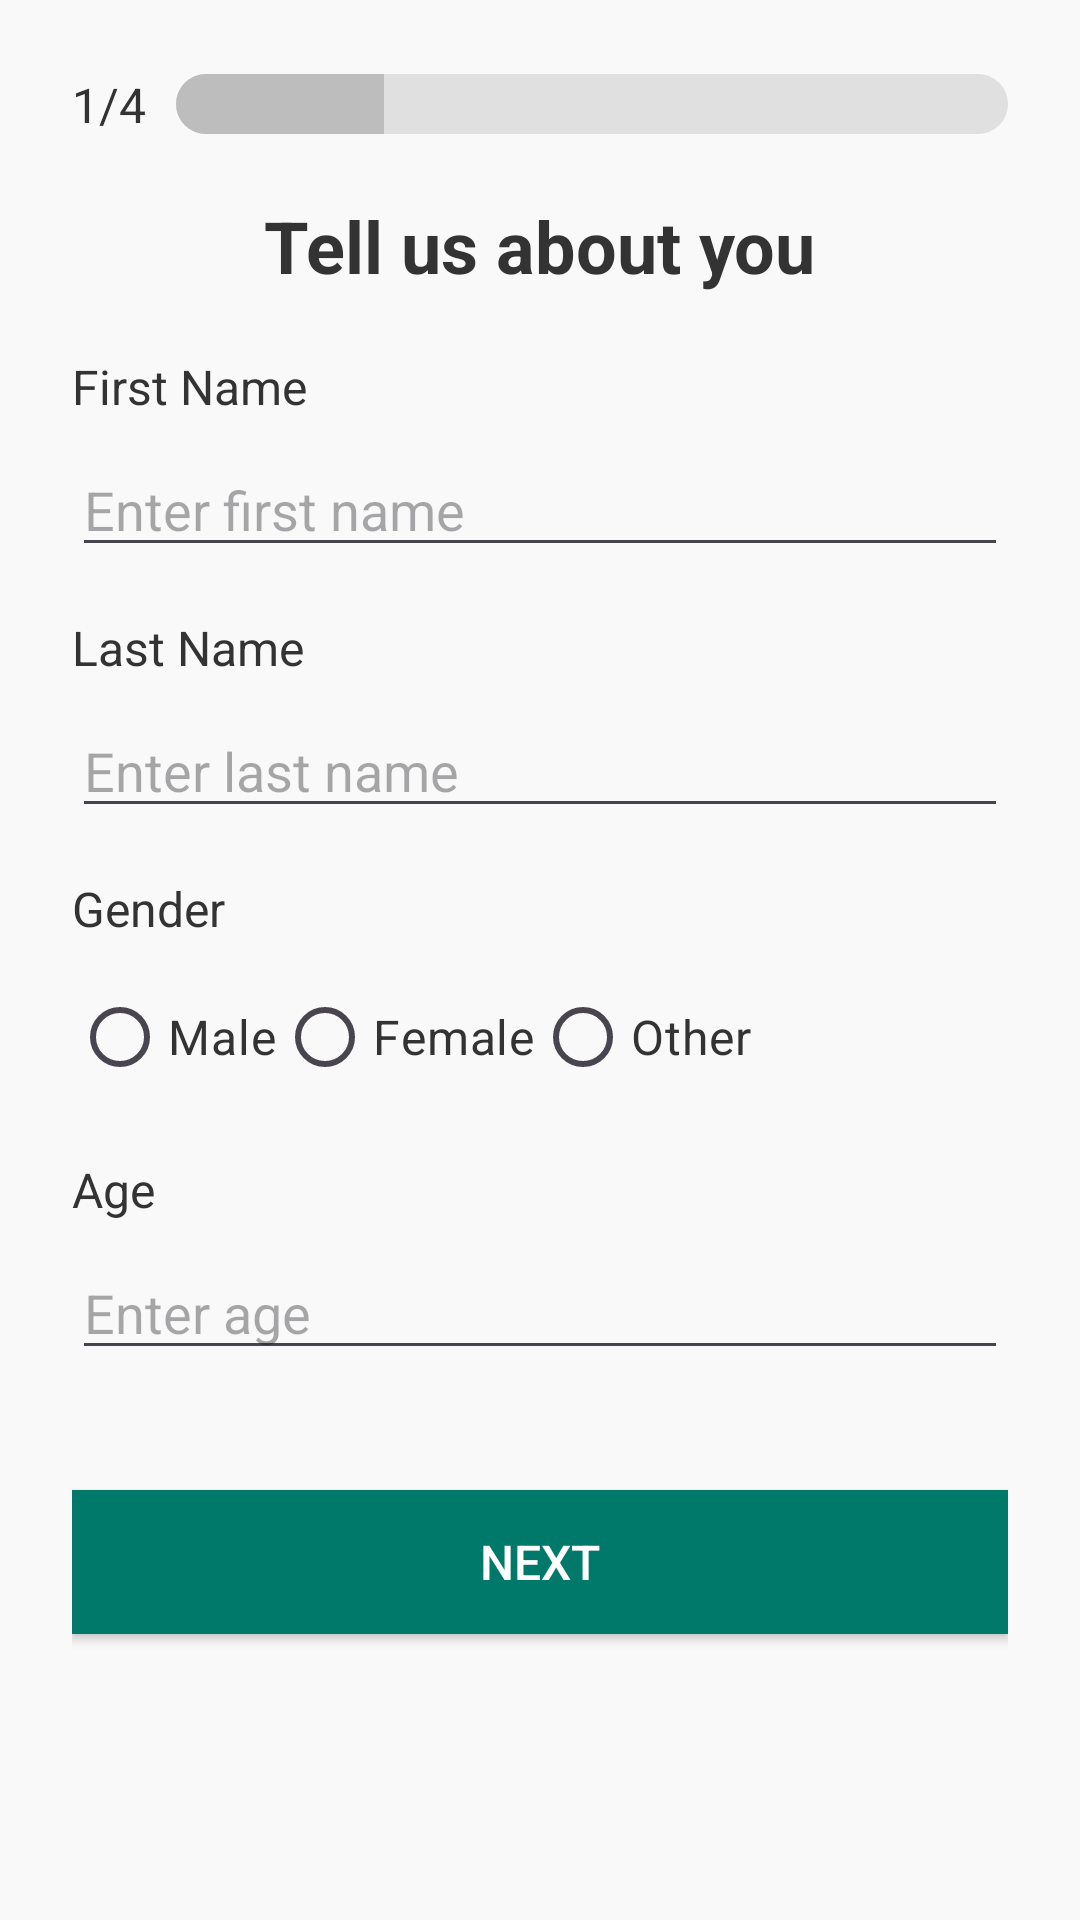

Layout XML and referenced resources for this Android screen:
<!-- AndroidManifest.xml: application theme Theme.StudyBuddy -->
<!-- res/layout/activity_user_profile.xml -->
<?xml version="1.0" encoding="utf-8"?>
<LinearLayout xmlns:android="http://schemas.android.com/apk/res/android"
    android:layout_width="match_parent"
    android:layout_height="match_parent"
    android:orientation="vertical"
    android:padding="24dp"
    android:background="#F9F9F9">

    
    <LinearLayout
        android:layout_width="match_parent"
        android:layout_height="wrap_content"
        android:orientation="horizontal"
        android:gravity="center"
        android:layout_marginBottom="20dp">

        <TextView
            android:id="@+id/textProgress"
            android:layout_width="wrap_content"
            android:layout_height="wrap_content"
            android:text="1/4"
            android:textSize="16sp"
            android:textColor="#333333"
            android:layout_marginEnd="10dp" />

        <ProgressBar
            android:id="@+id/progressBar"
            android:layout_width="0dp"
            android:layout_height="wrap_content"
            android:layout_weight="1"
            android:max="4"
            android:progress="1"
            android:indeterminate="false"
            android:progressDrawable="@drawable/progress_bar"
            style="@android:style/Widget.ProgressBar.Horizontal" />
    </LinearLayout>

    
    <TextView
        android:id="@+id/textTitle"
        android:layout_width="wrap_content"
        android:layout_height="wrap_content"
        android:text="Tell us about you"
        android:textSize="24sp"
        android:textColor="#333333"
        android:textStyle="bold"
        android:layout_marginBottom="20dp"
        android:layout_gravity="center" />

    
    <TextView
        android:id="@+id/textFirstName"
        android:layout_width="wrap_content"
        android:layout_height="wrap_content"
        android:text="First Name"
        android:textSize="16sp"
        android:textColor="#333333"
        android:layout_marginBottom="8dp" />

    <EditText
        android:id="@+id/editFirstName"
        android:layout_width="match_parent"
        android:layout_height="wrap_content"
        android:hint="Enter first name"
        android:inputType="textPersonName"
        android:textColor="#333333"
        android:layout_marginBottom="16dp" />

    
    <TextView
        android:id="@+id/textLastName"
        android:layout_width="wrap_content"
        android:layout_height="wrap_content"
        android:text="Last Name"
        android:textSize="16sp"
        android:textColor="#333333"
        android:layout_marginBottom="8dp" />

    <EditText
        android:id="@+id/editLastName"
        android:layout_width="match_parent"
        android:layout_height="wrap_content"
        android:hint="Enter last name"
        android:inputType="textPersonName"
        android:textColor="#333333"
        android:layout_marginBottom="16dp" />

    
    <TextView
        android:id="@+id/textGender"
        android:layout_width="wrap_content"
        android:layout_height="wrap_content"
        android:text="Gender"
        android:textSize="16sp"
        android:textColor="#333333"
        android:layout_marginBottom="8dp" />

    <RadioGroup
        android:id="@+id/radioGroupGender"
        android:layout_width="match_parent"
        android:layout_height="wrap_content"
        android:orientation="horizontal"
        android:layout_marginBottom="16dp">

        <RadioButton
            android:id="@+id/radioMale"
            android:layout_width="wrap_content"
            android:layout_height="wrap_content"
            android:text="Male"
            android:textSize="16sp"
            android:textColor="#333333" />

        <RadioButton
            android:id="@+id/radioFemale"
            android:layout_width="wrap_content"
            android:layout_height="wrap_content"
            android:text="Female"
            android:textSize="16sp"
            android:textColor="#333333" />

        <RadioButton
            android:id="@+id/radioOther"
            android:layout_width="wrap_content"
            android:layout_height="wrap_content"
            android:text="Other"
            android:textSize="16sp"
            android:textColor="#333333" />
    </RadioGroup>

    
    <TextView
        android:id="@+id/textAge"
        android:layout_width="wrap_content"
        android:layout_height="wrap_content"
        android:text="Age"
        android:textSize="16sp"
        android:textColor="#333333"
        android:layout_marginBottom="8dp" />

    <EditText
        android:id="@+id/editAge"
        android:layout_width="match_parent"
        android:layout_height="wrap_content"
        android:hint="Enter age"
        android:inputType="number"
        android:textColor="#333333"
        android:layout_marginBottom="16dp" />

    
    <Button
        android:id="@+id/buttonSaveProfile"
        android:layout_width="match_parent"
        android:layout_height="wrap_content"
        android:text="Next"
        android:textColor="#FFFFFF"
        android:background="#00796B"
        android:textSize="16sp"
        android:layout_marginTop="24dp" />

</LinearLayout>
<!-- resources referenced by this layout -->
<resources>
  <!-- drawable progress_bar (drawable) -->
  <?xml version="1.0" encoding="utf-8"?>
  <layer-list xmlns:android="http://schemas.android.com/apk/res/android">
      <item android:id="@android:id/background">
          <shape>
              <solid android:color="#E0E0E0" />
              <corners android:radius="15dp" />
          </shape>
      </item>
  
      <item android:id="@android:id/progress">
          <clip>
              <shape>
                  <solid android:color="#BDBDBD" />
                  <corners android:radius="15dp" />
              </shape>
          </clip>
      </item>
  
      <item android:id="@android:id/secondaryProgress">
          <clip>
              <shape>
                  <solid android:color="@color/backgroundColor" />
                  <corners android:radius="15dp" />
              </shape>
          </clip>
      </item>
  </layer-list>
  <style name="Theme.StudyBuddy" parent="Base.Theme.StudyBuddy" />
  <color name="backgroundColor">#ffffff</color>
  <style name="Base.Theme.StudyBuddy" parent="Theme.Material3.DayNight.NoActionBar">
          
          
      </style>
</resources>
